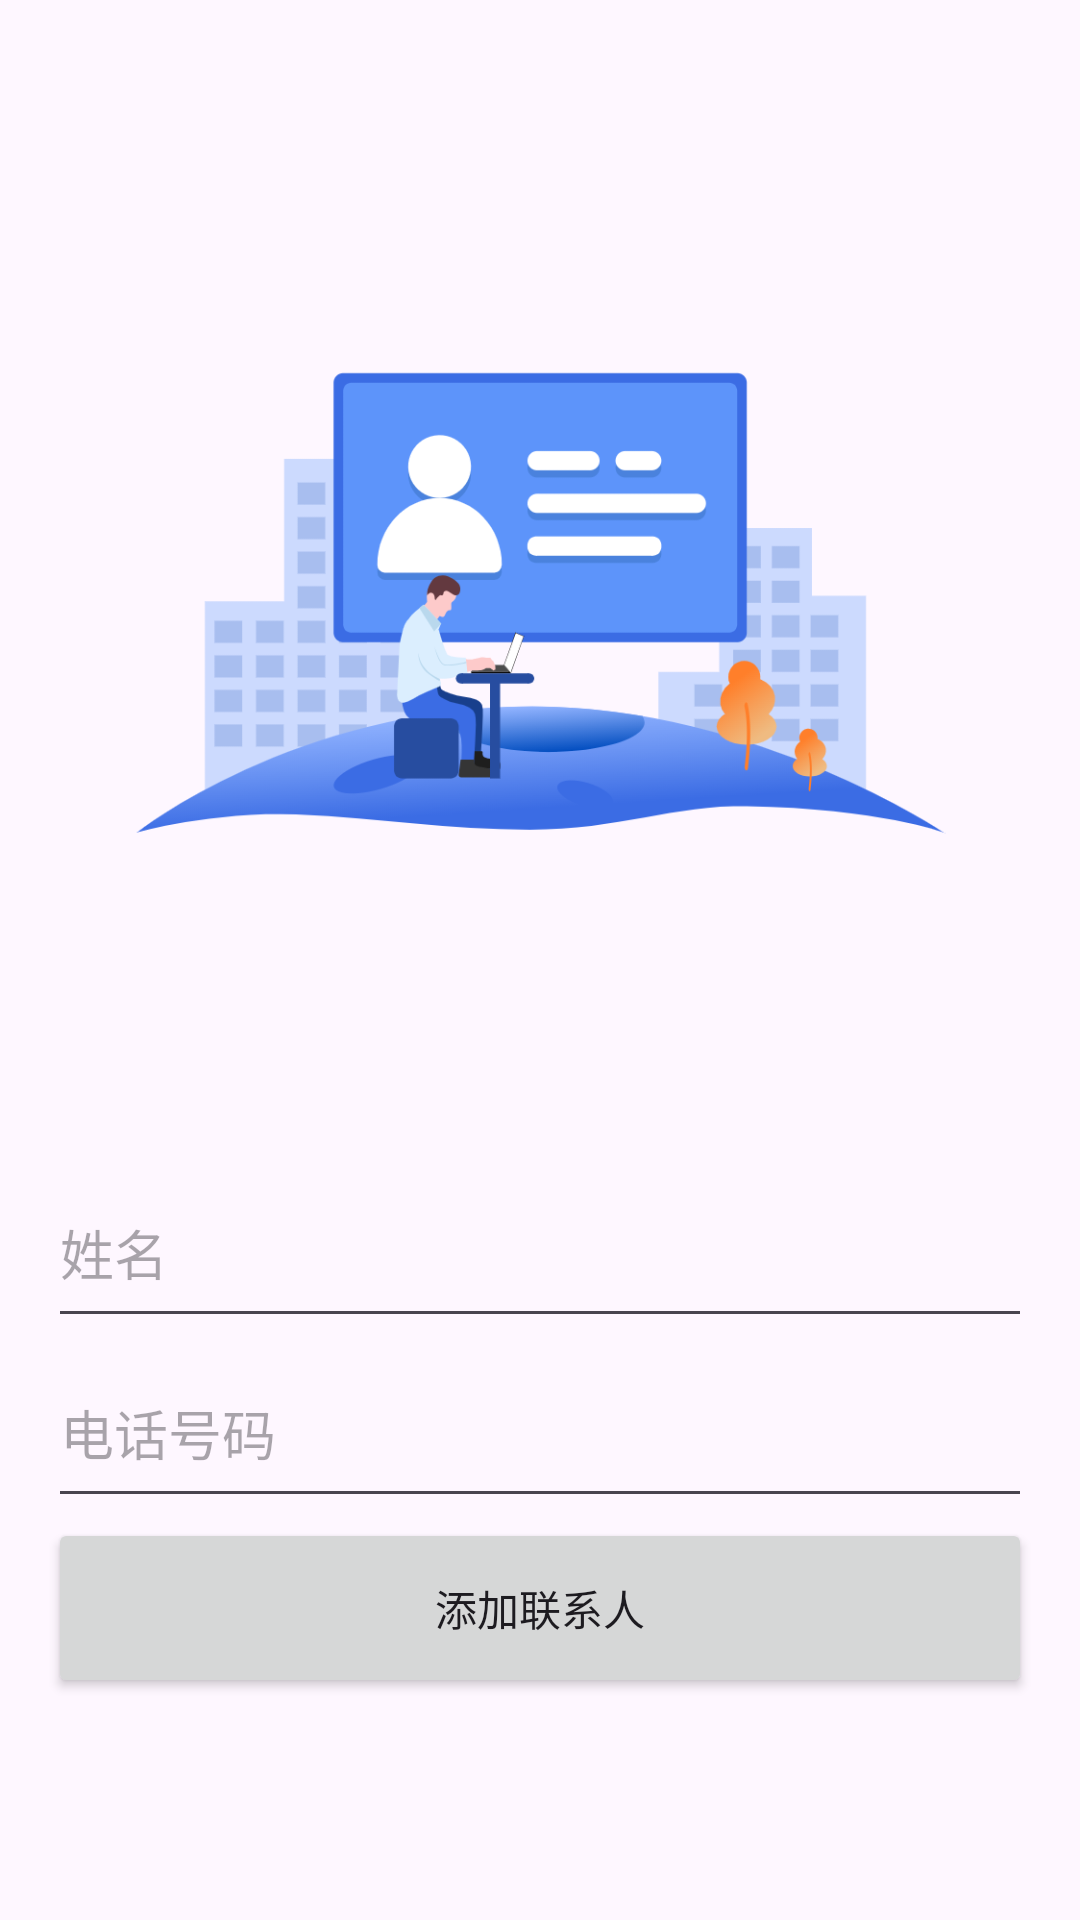

Write the Android layout XML for this screen, with the resource values it uses.
<!-- AndroidManifest.xml: application theme Theme.ToolKitPro -->
<!-- res/layout/activity_add_contact.xml -->
<?xml version="1.0" encoding="utf-8"?>
<LinearLayout
    xmlns:android="http://schemas.android.com/apk/res/android"
    android:layout_width="match_parent"
    android:layout_height="match_parent"
    android:orientation="vertical"
    android:padding="16dp">

    
    <ImageView
        android:layout_width="wrap_content"
        android:layout_height="370dp"
        android:src="@drawable/contact_add_back" />

    <EditText
        android:id="@+id/editTextName"
        android:layout_width="match_parent"
        android:layout_height="60dp"
        android:hint="姓名" />

    
    <EditText
        android:id="@+id/editTextPhoneNumber"
        android:layout_width="match_parent"
        android:layout_height="60dp"
        android:inputType="phone"
        android:hint="电话号码" />

    
    <Button
        android:id="@+id/btnAddContact"
        android:layout_width="match_parent"
        android:layout_height="60dp"
        android:text="添加联系人" />

</LinearLayout>
<!-- resources referenced by this layout -->
<resources>
  <!-- drawable contact_add_back: png bitmap (drawable, 81148 bytes) -->
  <style name="Theme.ToolKitPro" parent="Base.Theme.ToolKitPro" />
  <style name="Base.Theme.ToolKitPro" parent="Theme.Material3.DayNight.NoActionBar">
          
          
      </style>
</resources>
